The GitHub repository uwenayoallain/alu-mlp-summative contains a labelled image folder "data" with 5 categories: cercospora leaf spot, healthy, leaf miner, phoma leaf disease, coffee leaf rust. Examples follow, each with its label.

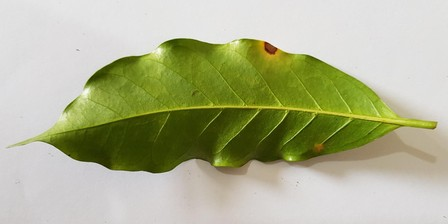
Label: cercospora leaf spot

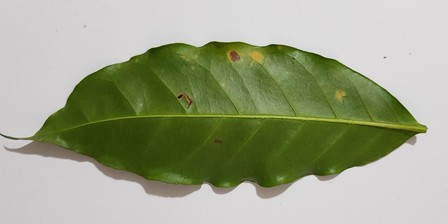
Label: coffee leaf rust

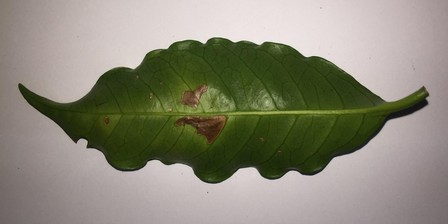
Label: leaf miner

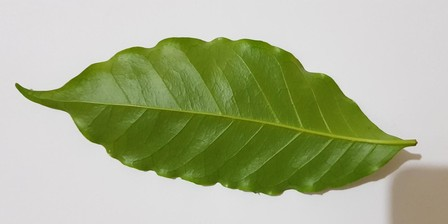
Label: healthy

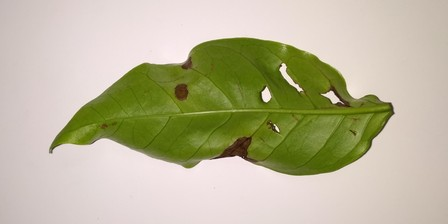
Label: phoma leaf disease

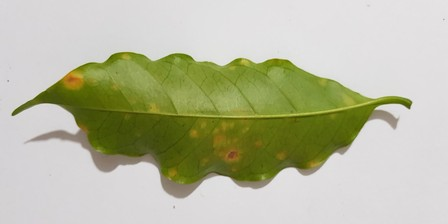
Label: coffee leaf rust
